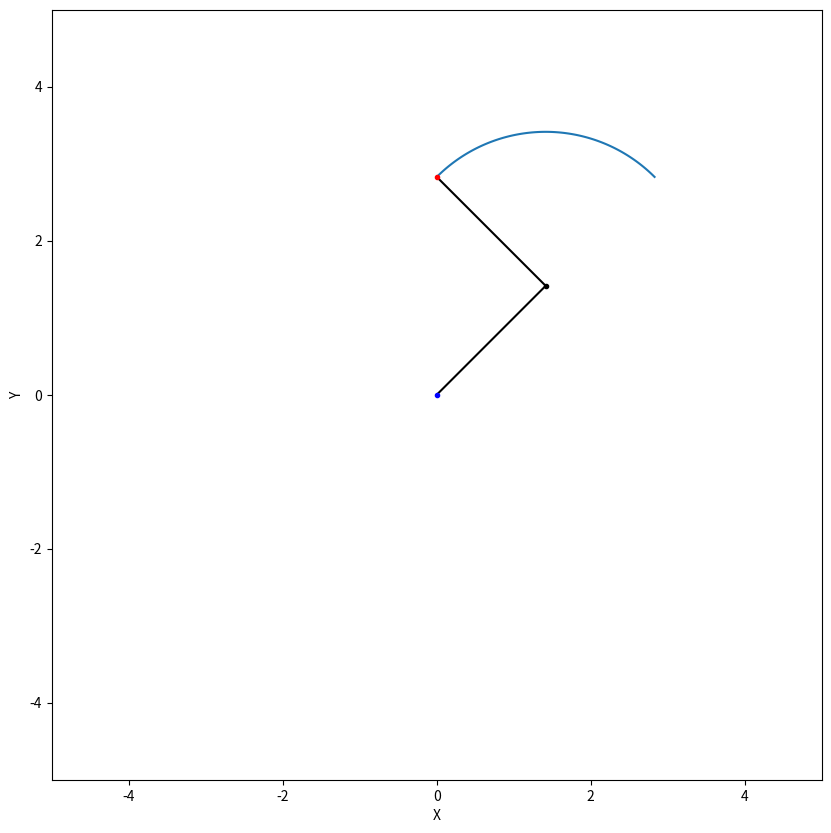

Here is the Python script that generated this plot:
import numpy as np
import matplotlib.pyplot as plt


def pcd(q1, q2, l1, l2):
    x1 = l1 * np.cos(q1) + l2 * np.cos(q1 + q2)
    y1 = l1 * np.sin(q1) + l2 * np.sin(q1 + q2)

    return x1.round(5), y1.round(5)


def dibujar_trayectoria_pcd(q1s, q2s, l1, l2):
    vx, vy = [], []
    for i in range(q1s.size):
        x, y = pcd(q1s[i], q2s[i], l1, l2)
        vx.append([x])
        vy.append([y])
    
    plt.plot(vx, vy)
    ax = plt.gca()
    fig = plt.gcf()
    ax.set_aspect('equal')
    fig.set_size_inches(10, 10)
    plt.xlabel("X")
    plt.ylabel("Y")
    plt.ylim([- (l1 + l2 + 1), l1 + l2 + 1])
    plt.xlim([- (l1 + l2 + 1), l1 + l2 + 1])
    dibujar_robot(q1s[q1s.size - 1], q2s[q2s.size - 1], l1, l2)
    plt.show()


def dibujar_robot(q1, q2, l1, l2):
    x0, y0 = 0, 0
    x1, y1 = pcd(q1, 0, l1, 0)
    x2, y2 = pcd(q1, q2, l1, l2)
    x, y = [x0, x1, x2], [y0, y1, y2]
    plt.plot(x, y, 'k')
    plt.plot(x1, y1, 'k.')
    plt.plot(x2, y2, 'r.')
    plt.plot(x0, y0, 'b.')


Vq1 = np.full(100, np.pi / 4)
Vq2 = np.linspace(0, np.pi / 2, 100)

dibujar_trayectoria_pcd(Vq1, Vq2, 2, 2)
